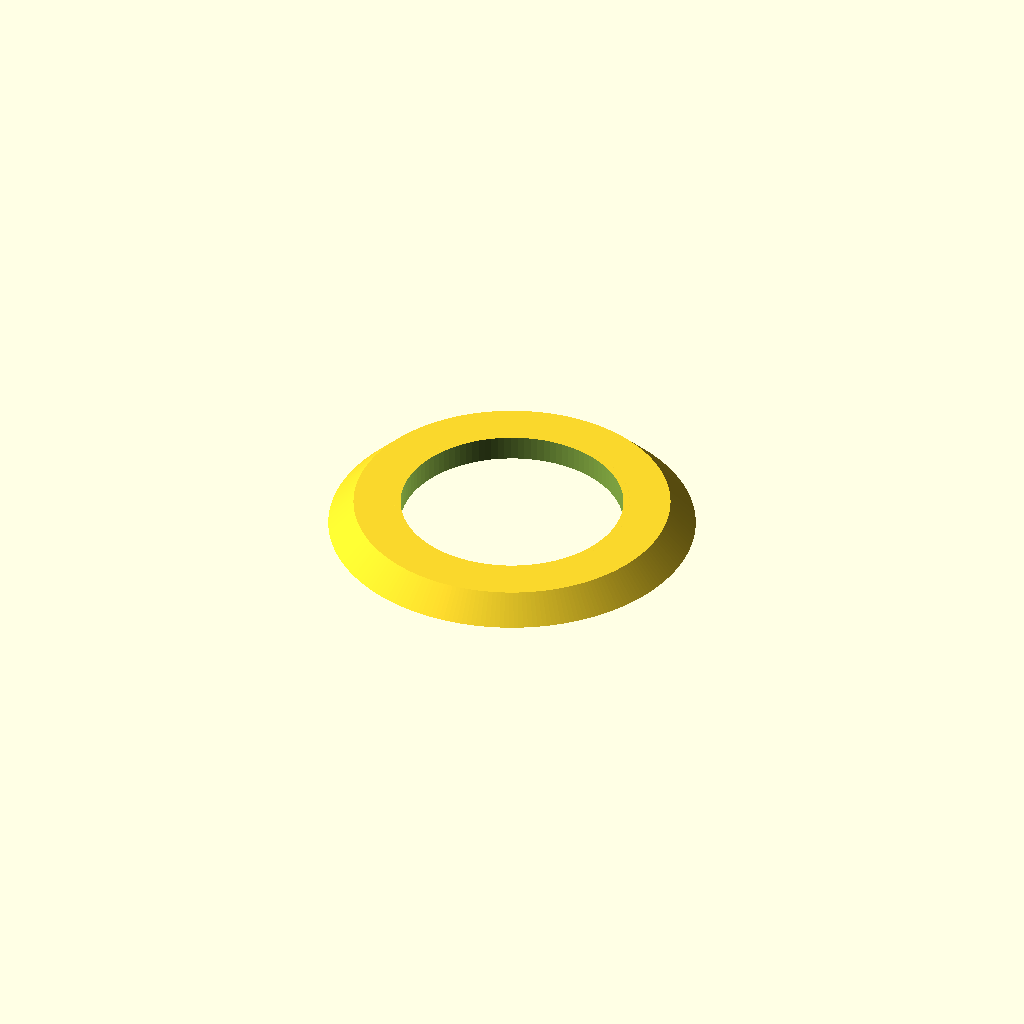
Cell 1 — every parameter at its default value.
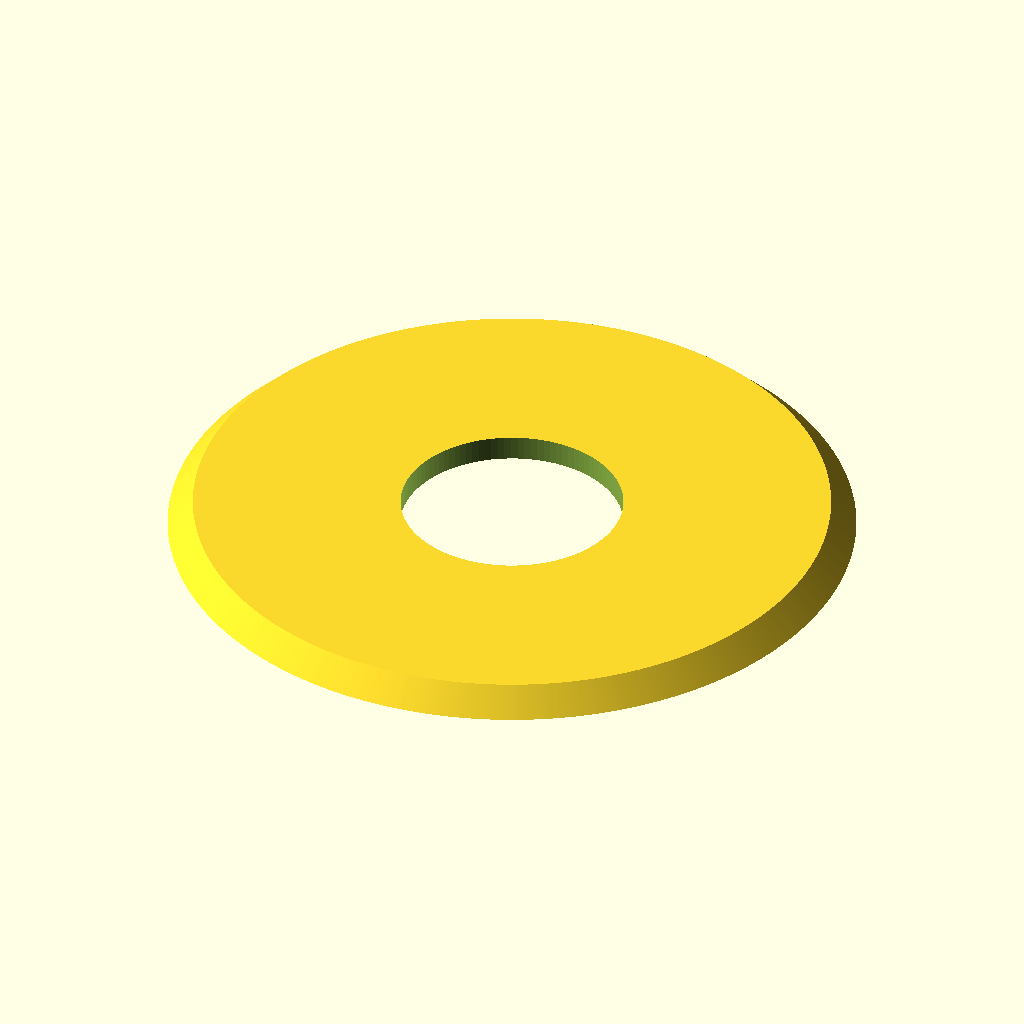
Cell 2 — teeth set to 120, the other parameters unchanged.
All cells are drawn from one camera (rotation 55°, 0°, 25°, orthographic, colour scheme Cornfield), so only the parameter changes between them.
Source of the model, MicroscopeAutomation/3DModels/kott_x_retainer.scad:
// Parametric Pulley with multiple belt profiles
// by droftarts January 2012

// Based on pulleys by:
// http://www.thingiverse.com/thing:11256 by me!
// https://github.com/prusajr/PrusaMendel by Josef Prusa
// http://www.thingiverse.com/thing:3104 by GilesBathgate
// http://www.thingiverse.com/thing:2079 by nophead

// dxf tooth data from http://oem.cadregister.com/asp/PPOW_Entry.asp?company=915217&elementID=07807803/METRIC/URETH/WV0025/F
// pulley diameter checked and modelled from data at http://www.sdp-si.com/D265/HTML/D265T016.html

/**
 * @name Pulley
 * @category Printed
 * @using 1 x m3 nut, normal or nyloc
 * @using 1 x m3x10 set screw or 1 x m3x8 grub screw
 */


//RN: Standard hobby pully is GT2_2mm
//RN: X retainer (lower/smaller) -- shaft 26.25 mm
//RN: Y retainer (upper/larger) -- shaft 29.5 mm

// tuneable constants


motor_shaft = 26.50;	// NEMA17 motor shaft exact diameter = 5

//teeth not used for retainer
teeth = 60;			// Number of teeth, standard Mendel T5 belt = 8, gives Outside Diameter of 11.88mm
//profile not used for retainer
profile = 12;		// 1=MXL 2=40DP 3=XL 4=H 5=T2.5 6=T5 7=T10 8=AT5 9=HTD_3mm 10=HTD_5mm 11=HTD_8mm 12=GT2_2mm 13=GT2_3mm 14=GT2_5mm







m3_dia = 0;		// 3mm hole diameter
m3_nut_hex = 0;		// 1 for hex, 0 for square nut
m3_nut_flats = 0;	// normal M3 hex nut exact width = 5.5
m3_nut_depth = 0;	// normal M3 hex nut exact depth = 2.4, nyloc = 4

retainer = 0;		// Belt retainer above teeth, 0 = No, 1 = Yes
retainer_ht = 0;	// height of retainer flange over pulley, standard = 1.5
idler = 1;			// Belt retainer below teeth, 0 = No, 1 = Yes
idler_ht = 3;		// height of idler flange over pulley, standard = 1.5

pulley_t_ht = 0;	// length of toothed part of pulley, standard = 12
pulley_b_ht = 3;		// pulley base height, standard = 8. Set to same as idler_ht if you want an idler but no pulley.
pulley_b_dia = 30;	// pulley base diameter, standard = 20
no_of_nuts = 0;		// number of captive nuts required, standard = 1
nut_angle = 90;		// angle between nuts, standard = 90
nut_shaft_distance = 0;	// distance between inner face of nut and shaft, can be negative.


//	********************************
//	** Scaling tooth for good fit **
//	********************************
/*	To improve fit of belt to pulley, set the following constant. Decrease or increase by 0.1mm at a time. We are modelling the *BELT* tooth here, not the tooth on the pulley. Increasing the number will *decrease* the pulley tooth size. Increasing the tooth width will also scale proportionately the tooth depth, to maintain the shape of the tooth, and increase how far into the pulley the tooth is indented. Can be negative */

additional_tooth_width = 0.2; //mm

//	If you need more tooth depth than this provides, adjust the following constant. However, this will cause the shape of the tooth to change.

additional_tooth_depth = 0; //mm

// calculated constants

nut_elevation = pulley_b_ht/2;
m3_nut_points = 2*((m3_nut_flats/2)/cos(30)); // This is needed for the nut trap

// The following set the pulley diameter for a given number of teeth

MXL_pulley_dia = tooth_spacing (2.032,0.254);
40DP_pulley_dia = tooth_spacing (2.07264,0.1778);
XL_pulley_dia = tooth_spacing (5.08,0.254);
H_pulley_dia = tooth_spacing (9.525,0.381);
T2_5_pulley_dia = tooth_spaceing_curvefit (0.7467,0.796,1.026);
T5_pulley_dia = tooth_spaceing_curvefit (0.6523,1.591,1.064);
T10_pulley_dia = tooth_spacing (10,0.93);
AT5_pulley_dia = tooth_spaceing_curvefit (0.6523,1.591,1.064);
HTD_3mm_pulley_dia = tooth_spacing (3,0.381);
HTD_5mm_pulley_dia = tooth_spacing (5,0.5715);
HTD_8mm_pulley_dia = tooth_spacing (8,0.6858);
GT2_2mm_pulley_dia = tooth_spacing (2,0.254);
GT2_3mm_pulley_dia = tooth_spacing (3,0.381);
GT2_5mm_pulley_dia = tooth_spacing (5,0.5715);

// The following calls the pulley creation part, and passes the pulley diameter and tooth width to that module

if ( profile == 1 ) { pulley ( "MXL" , MXL_pulley_dia , 0.508 , 1.321 ); }
if ( profile == 2 ) { pulley ( "40 D.P." , 40DP_pulley_dia , 0.457 , 1.226 ); }
if ( profile == 3 ) { pulley ( "XL" , XL_pulley_dia , 1.27, 3.051 ); }
if ( profile == 4 ) { pulley ( "H" , H_pulley_dia ,1.905 , 5.359 ); }
if ( profile == 5 ) { pulley ( "T2.5" , T2_5_pulley_dia , 0.7 , 1.678 ); }
if ( profile == 6 ) { pulley ( "T5" , T5_pulley_dia , 1.19 , 3.264 ); }
if ( profile == 7 ) { pulley ( "T10" , T10_pulley_dia , 2.5 , 6.13 ); }
if ( profile == 8 ) { pulley ( "AT5" , AT5_pulley_dia , 1.19 , 4.268 ); }
if ( profile == 9 ) { pulley ( "HTD 3mm" , HTD_3mm_pulley_dia , 1.289 , 2.27 ); }
if ( profile == 10 ) { pulley ( "HTD 5mm" , HTD_5mm_pulley_dia , 2.199 , 3.781 ); }
if ( profile == 11 ) { pulley ( "HTD 8mm" , HTD_8mm_pulley_dia , 3.607 , 6.603 ); }
if ( profile == 12 ) { pulley ( "GT2 2mm" , GT2_2mm_pulley_dia , 0.764 , 1.494 ); }
if ( profile == 13 ) { pulley ( "GT2 3mm" , GT2_3mm_pulley_dia , 1.169 , 2.31 ); }
if ( profile == 14 ) { pulley ( "GT2 5mm" , GT2_5mm_pulley_dia , 1.969 , 3.952 ); }

// Functions

function tooth_spaceing_curvefit (b,c,d)
	= ((c * pow(teeth,d)) / (b + pow(teeth,d))) * teeth ;

function tooth_spacing(tooth_pitch,pitch_line_offset)
	= (2*((teeth*tooth_pitch)/(3.14159265*2)-pitch_line_offset)) ;

// Main Module

module pulley( belt_type , pulley_OD , tooth_depth , tooth_width )
	{
	echo (str("Belt type = ",belt_type,"; Number of teeth = ",teeth,"; Pulley Outside Diameter = ",pulley_OD,"mm "));
	tooth_distance_from_centre = sqrt( pow(pulley_OD/2,2) - pow((tooth_width+additional_tooth_width)/2,2));
	tooth_width_scale = (tooth_width + additional_tooth_width ) / tooth_width;
	tooth_depth_scale = ((tooth_depth + additional_tooth_depth ) / tooth_depth) ;


//	************************************************************************
//	*** uncomment the following line if pulley is wider than puller base ***
//	************************************************************************

//	translate ([0,0, pulley_b_ht + pulley_t_ht + retainer_ht ]) rotate ([0,180,0])

	difference()
	 {	 
		union()
		{
			//base
	
			if ( pulley_b_ht < 2 ) { echo ("CAN'T DRAW PULLEY BASE, HEIGHT LESS THAN 2!!!"); } else {
				rotate_extrude($fn=pulley_b_dia*2)
				{
						square([pulley_b_dia/2-1,pulley_b_ht]);
						square([pulley_b_dia/2,pulley_b_ht-1]);
						translate([pulley_b_dia/2-1,pulley_b_ht-1]) circle(1);
				}
			}
	
		difference()
			{
			//shaft - diameter is outside diameter of pulley
			
			translate([0,0,pulley_b_ht]) 
			rotate ([0,0,360/(teeth*4)]) 
			cylinder(r=pulley_OD/2,h=pulley_t_ht, $fn=teeth*4);
	
			//teeth - cut out of shaft
		
			for(i=[1:teeth]) 
			rotate([0,0,i*(360/teeth)])
			translate([0,-tooth_distance_from_centre,pulley_b_ht -1]) 
			scale ([ tooth_width_scale , tooth_depth_scale , 1 ]) 
			{
			if ( profile == 1 ) { MXL();}
			if ( profile == 2 ) { 40DP();}
			if ( profile == 3 ) { XL();}
			if ( profile == 4 ) { H();}
			if ( profile == 5 ) { T2_5();}
			if ( profile == 6 ) { T5();}
			if ( profile == 7 ) { T10();}
			if ( profile == 8 ) { AT5();}
			if ( profile == 9 ) { HTD_3mm();}
			if ( profile == 10 ) { HTD_5mm();}
			if ( profile == 11 ) { HTD_8mm();}
			if ( profile == 12 ) { GT2_2mm();}
			if ( profile == 13 ) { GT2_3mm();}
			if ( profile == 14 ) { GT2_5mm();}
			}

			}
			
		//belt retainer / idler
		if ( retainer > 0 ) {translate ([0,0, pulley_b_ht + pulley_t_ht ]) 
		rotate_extrude($fn=teeth*4)  
		polygon([[0,0],[pulley_OD/2,0],[pulley_OD/2 + retainer_ht , retainer_ht],[0 , retainer_ht],[0,0]]);}
		
		if ( idler > 0 ) {translate ([0,0, pulley_b_ht - idler_ht ]) 
		rotate_extrude($fn=teeth*4)  
		polygon([[0,0],[pulley_OD/2 + idler_ht,0],[pulley_OD/2 , idler_ht],[0 , idler_ht],[0,0]]);}
	
		}
	   
		//hole for motor shaft
		translate([0,0,-1])cylinder(r=motor_shaft/2,h=pulley_b_ht + pulley_t_ht + retainer_ht + 2,$fn=motor_shaft*4);
				
		//captive nut and grub screw holes
	
		if ( pulley_b_ht < m3_nut_flats ) { echo ("CAN'T DRAW CAPTIVE NUTS, HEIGHT LESS THAN NUT DIAMETER!!!"); } else {
		if ( (pulley_b_dia - motor_shaft)/2 < m3_nut_depth + 3 ) { echo ("CAN'T DRAW CAPTIVE NUTS, DIAMETER TOO SMALL FOR NUT DEPTH!!!"); } else {
	
			for(j=[1:no_of_nuts]) rotate([0,0,j*nut_angle])
			translate([0,0,nut_elevation])rotate([90,0,0])
	
			union()
			{
				//entrance
				translate([0,-pulley_b_ht/4-0.5,motor_shaft/2+m3_nut_depth/2+nut_shaft_distance]) cube([m3_nut_flats,pulley_b_ht/2+1,m3_nut_depth],center=true);
	
				//nut
				if ( m3_nut_hex > 0 )
					{
						// hex nut
						translate([0,0.25,motor_shaft/2+m3_nut_depth/2+nut_shaft_distance]) rotate([0,0,30]) cylinder(r=m3_nut_points/2,h=m3_nut_depth,center=true,$fn=6);
					} else {
						// square nut
						translate([0,0.25,motor_shaft/2+m3_nut_depth/2+nut_shaft_distance]) cube([m3_nut_flats,m3_nut_flats,m3_nut_depth],center=true);
					}
	
				//grub screw hole
				rotate([0,0,22.5])cylinder(r=m3_dia/2,h=pulley_b_dia/2+1,$fn=8);
			}
		}}
	 }
	   
	}


// Tooth profile modules

module MXL()
	{
	linear_extrude(height=pulley_t_ht+2) polygon([[-0.660421,-0.5],[-0.660421,0],[-0.621898,0.006033],[-0.587714,0.023037],[-0.560056,0.049424],[-0.541182,0.083609],[-0.417357,0.424392],[-0.398413,0.458752],[-0.370649,0.48514],[-0.336324,0.502074],[-0.297744,0.508035],[0.297744,0.508035],[0.336268,0.502074],[0.370452,0.48514],[0.39811,0.458752],[0.416983,0.424392],[0.540808,0.083609],[0.559752,0.049424],[0.587516,0.023037],[0.621841,0.006033],[0.660421,0],[0.660421,-0.5]]);
	}

module 40DP()
	{
	linear_extrude(height=pulley_t_ht+2) polygon([[-0.612775,-0.5],[-0.612775,0],[-0.574719,0.010187],[-0.546453,0.0381],[-0.355953,0.3683],[-0.327604,0.405408],[-0.291086,0.433388],[-0.248548,0.451049],[-0.202142,0.4572],[0.202494,0.4572],[0.248653,0.451049],[0.291042,0.433388],[0.327609,0.405408],[0.356306,0.3683],[0.546806,0.0381],[0.574499,0.010187],[0.612775,0],[0.612775,-0.5]]);
	}

module XL()
	{
	linear_extrude(height=pulley_t_ht+2) polygon([[-1.525411,-1],[-1.525411,0],[-1.41777,0.015495],[-1.320712,0.059664],[-1.239661,0.129034],[-1.180042,0.220133],[-0.793044,1.050219],[-0.733574,1.141021],[-0.652507,1.210425],[-0.555366,1.254759],[-0.447675,1.270353],[0.447675,1.270353],[0.555366,1.254759],[0.652507,1.210425],[0.733574,1.141021],[0.793044,1.050219],[1.180042,0.220133],[1.239711,0.129034],[1.320844,0.059664],[1.417919,0.015495],[1.525411,0],[1.525411,-1]]);
	}

module H()
	{
	linear_extrude(height=pulley_t_ht+2) polygon([[-2.6797,-1],[-2.6797,0],[-2.600907,0.006138],[-2.525342,0.024024],[-2.45412,0.052881],[-2.388351,0.091909],[-2.329145,0.140328],[-2.277614,0.197358],[-2.234875,0.262205],[-2.202032,0.334091],[-1.75224,1.57093],[-1.719538,1.642815],[-1.676883,1.707663],[-1.62542,1.764693],[-1.566256,1.813112],[-1.500512,1.85214],[-1.4293,1.880997],[-1.353742,1.898883],[-1.274949,1.905021],[1.275281,1.905021],[1.354056,1.898883],[1.429576,1.880997],[1.500731,1.85214],[1.566411,1.813112],[1.625508,1.764693],[1.676919,1.707663],[1.719531,1.642815],[1.752233,1.57093],[2.20273,0.334091],[2.235433,0.262205],[2.278045,0.197358],[2.329455,0.140328],[2.388553,0.091909],[2.454233,0.052881],[2.525384,0.024024],[2.600904,0.006138],[2.6797,0],[2.6797,-1]]);
	}

module T2_5()
	{
	linear_extrude(height=pulley_t_ht+2) polygon([[-0.839258,-0.5],[-0.839258,0],[-0.770246,0.021652],[-0.726369,0.079022],[-0.529167,0.620889],[-0.485025,0.67826],[-0.416278,0.699911],[0.416278,0.699911],[0.484849,0.67826],[0.528814,0.620889],[0.726369,0.079022],[0.770114,0.021652],[0.839258,0],[0.839258,-0.5]]);
	}

module T5()
	{
	linear_extrude(height=pulley_t_ht+2) polygon([[-1.632126,-0.5],[-1.632126,0],[-1.568549,0.004939],[-1.507539,0.019367],[-1.450023,0.042686],[-1.396912,0.074224],[-1.349125,0.113379],[-1.307581,0.159508],[-1.273186,0.211991],[-1.246868,0.270192],[-1.009802,0.920362],[-0.983414,0.978433],[-0.949018,1.030788],[-0.907524,1.076798],[-0.859829,1.115847],[-0.80682,1.147314],[-0.749402,1.170562],[-0.688471,1.184956],[-0.624921,1.189895],[0.624971,1.189895],[0.688622,1.184956],[0.749607,1.170562],[0.807043,1.147314],[0.860055,1.115847],[0.907754,1.076798],[0.949269,1.030788],[0.9837,0.978433],[1.010193,0.920362],[1.246907,0.270192],[1.273295,0.211991],[1.307726,0.159508],[1.349276,0.113379],[1.397039,0.074224],[1.450111,0.042686],[1.507589,0.019367],[1.568563,0.004939],[1.632126,0],[1.632126,-0.5]]);
	}

module T10()
	{
	linear_extrude(height=pulley_t_ht+2) polygon([[-3.06511,-1],[-3.06511,0],[-2.971998,0.007239],[-2.882718,0.028344],[-2.79859,0.062396],[-2.720931,0.108479],[-2.651061,0.165675],[-2.590298,0.233065],[-2.539962,0.309732],[-2.501371,0.394759],[-1.879071,2.105025],[-1.840363,2.190052],[-1.789939,2.266719],[-1.729114,2.334109],[-1.659202,2.391304],[-1.581518,2.437387],[-1.497376,2.47144],[-1.408092,2.492545],[-1.314979,2.499784],[1.314979,2.499784],[1.408091,2.492545],[1.497371,2.47144],[1.581499,2.437387],[1.659158,2.391304],[1.729028,2.334109],[1.789791,2.266719],[1.840127,2.190052],[1.878718,2.105025],[2.501018,0.394759],[2.539726,0.309732],[2.59015,0.233065],[2.650975,0.165675],[2.720887,0.108479],[2.798571,0.062396],[2.882713,0.028344],[2.971997,0.007239],[3.06511,0],[3.06511,-1]]);
	}

module AT5()
	{
	linear_extrude(height=pulley_t_ht+2) polygon([[-2.134129,-0.75],[-2.134129,0],[-2.058023,0.005488],[-1.984595,0.021547],[-1.914806,0.047569],[-1.849614,0.082947],[-1.789978,0.127073],[-1.736857,0.179338],[-1.691211,0.239136],[-1.653999,0.305859],[-1.349199,0.959203],[-1.286933,1.054635],[-1.201914,1.127346],[-1.099961,1.173664],[-0.986896,1.18992],[0.986543,1.18992],[1.099614,1.173664],[1.201605,1.127346],[1.286729,1.054635],[1.349199,0.959203],[1.653646,0.305859],[1.690859,0.239136],[1.73651,0.179338],[1.789644,0.127073],[1.849305,0.082947],[1.914539,0.047569],[1.984392,0.021547],[2.057906,0.005488],[2.134129,0],[2.134129,-0.75]]);
	}

module HTD_3mm()
	{
	linear_extrude(height=pulley_t_ht+2) polygon([[-1.135062,-0.5],[-1.135062,0],[-1.048323,0.015484],[-0.974284,0.058517],[-0.919162,0.123974],[-0.889176,0.206728],[-0.81721,0.579614],[-0.800806,0.653232],[-0.778384,0.72416],[-0.750244,0.792137],[-0.716685,0.856903],[-0.678005,0.918199],[-0.634505,0.975764],[-0.586483,1.029338],[-0.534238,1.078662],[-0.47807,1.123476],[-0.418278,1.16352],[-0.355162,1.198533],[-0.289019,1.228257],[-0.22015,1.25243],[-0.148854,1.270793],[-0.07543,1.283087],[-0.000176,1.28905],[0.075081,1.283145],[0.148515,1.270895],[0.219827,1.252561],[0.288716,1.228406],[0.354879,1.19869],[0.418018,1.163675],[0.477831,1.123623],[0.534017,1.078795],[0.586276,1.029452],[0.634307,0.975857],[0.677809,0.91827],[0.716481,0.856953],[0.750022,0.792167],[0.778133,0.724174],[0.800511,0.653236],[0.816857,0.579614],[0.888471,0.206728],[0.919014,0.123974],[0.974328,0.058517],[1.048362,0.015484],[1.135062,0],[1.135062,-0.5]]);
	}

module HTD_5mm()
	{
	linear_extrude(height=pulley_t_ht+2) polygon([[-1.89036,-0.75],[-1.89036,0],[-1.741168,0.02669],[-1.61387,0.100806],[-1.518984,0.21342],[-1.467026,0.3556],[-1.427162,0.960967],[-1.398568,1.089602],[-1.359437,1.213531],[-1.310296,1.332296],[-1.251672,1.445441],[-1.184092,1.552509],[-1.108081,1.653042],[-1.024167,1.746585],[-0.932877,1.832681],[-0.834736,1.910872],[-0.730271,1.980701],[-0.62001,2.041713],[-0.504478,2.09345],[-0.384202,2.135455],[-0.259708,2.167271],[-0.131524,2.188443],[-0.000176,2.198511],[0.131296,2.188504],[0.259588,2.167387],[0.384174,2.135616],[0.504527,2.093648],[0.620123,2.04194],[0.730433,1.980949],[0.834934,1.911132],[0.933097,1.832945],[1.024398,1.746846],[1.108311,1.653291],[1.184308,1.552736],[1.251865,1.445639],[1.310455,1.332457],[1.359552,1.213647],[1.39863,1.089664],[1.427162,0.960967],[1.467026,0.3556],[1.518984,0.21342],[1.61387,0.100806],[1.741168,0.02669],[1.89036,0],[1.89036,-0.75]]);
	}

module HTD_8mm()
	{
	linear_extrude(height=pulley_t_ht+2) polygon([[-3.301471,-1],[-3.301471,0],[-3.16611,0.012093],[-3.038062,0.047068],[-2.919646,0.10297],[-2.813182,0.177844],[-2.720989,0.269734],[-2.645387,0.376684],[-2.588694,0.496739],[-2.553229,0.627944],[-2.460801,1.470025],[-2.411413,1.691917],[-2.343887,1.905691],[-2.259126,2.110563],[-2.158035,2.30575],[-2.041518,2.490467],[-1.910478,2.66393],[-1.76582,2.825356],[-1.608446,2.973961],[-1.439261,3.10896],[-1.259169,3.22957],[-1.069074,3.335006],[-0.869878,3.424485],[-0.662487,3.497224],[-0.447804,3.552437],[-0.226732,3.589341],[-0.000176,3.607153],[0.226511,3.589461],[0.447712,3.552654],[0.66252,3.497516],[0.870027,3.424833],[1.069329,3.33539],[1.259517,3.229973],[1.439687,3.109367],[1.608931,2.974358],[1.766344,2.825731],[1.911018,2.664271],[2.042047,2.490765],[2.158526,2.305998],[2.259547,2.110755],[2.344204,1.905821],[2.411591,1.691983],[2.460801,1.470025],[2.553229,0.627944],[2.588592,0.496739],[2.645238,0.376684],[2.720834,0.269734],[2.81305,0.177844],[2.919553,0.10297],[3.038012,0.047068],[3.166095,0.012093],[3.301471,0],[3.301471,-1]]);
	}

module GT2_2mm()
	{
	linear_extrude(height=pulley_t_ht+2) polygon([[0.747183,-0.5],[0.747183,0],[0.647876,0.037218],[0.598311,0.130528],[0.578556,0.238423],[0.547158,0.343077],[0.504649,0.443762],[0.451556,0.53975],[0.358229,0.636924],[0.2484,0.707276],[0.127259,0.750044],[0,0.76447],[-0.127259,0.750044],[-0.2484,0.707276],[-0.358229,0.636924],[-0.451556,0.53975],[-0.504797,0.443762],[-0.547291,0.343077],[-0.578605,0.238423],[-0.598311,0.130528],[-0.648009,0.037218],[-0.747183,0],[-0.747183,-0.5]]);
	}

module GT2_3mm()
	{
	linear_extrude(height=pulley_t_ht+2) polygon([[-1.155171,-0.5],[-1.155171,0],[-1.065317,0.016448],[-0.989057,0.062001],[-0.93297,0.130969],[-0.90364,0.217664],[-0.863705,0.408181],[-0.800056,0.591388],[-0.713587,0.765004],[-0.60519,0.926747],[-0.469751,1.032548],[-0.320719,1.108119],[-0.162625,1.153462],[0,1.168577],[0.162625,1.153462],[0.320719,1.108119],[0.469751,1.032548],[0.60519,0.926747],[0.713587,0.765004],[0.800056,0.591388],[0.863705,0.408181],[0.90364,0.217664],[0.932921,0.130969],[0.988924,0.062001],[1.065168,0.016448],[1.155171,0],[1.155171,-0.5]]);
	}

module GT2_5mm()
	{
	linear_extrude(height=pulley_t_ht+2) polygon([[-1.975908,-0.75],[-1.975908,0],[-1.797959,0.03212],[-1.646634,0.121224],[-1.534534,0.256431],[-1.474258,0.426861],[-1.446911,0.570808],[-1.411774,0.712722],[-1.368964,0.852287],[-1.318597,0.989189],[-1.260788,1.123115],[-1.195654,1.25375],[-1.12331,1.380781],[-1.043869,1.503892],[-0.935264,1.612278],[-0.817959,1.706414],[-0.693181,1.786237],[-0.562151,1.851687],[-0.426095,1.9027],[-0.286235,1.939214],[-0.143795,1.961168],[0,1.9685],[0.143796,1.961168],[0.286235,1.939214],[0.426095,1.9027],[0.562151,1.851687],[0.693181,1.786237],[0.817959,1.706414],[0.935263,1.612278],[1.043869,1.503892],[1.123207,1.380781],[1.195509,1.25375],[1.26065,1.123115],[1.318507,0.989189],[1.368956,0.852287],[1.411872,0.712722],[1.447132,0.570808],[1.474611,0.426861],[1.534583,0.256431],[1.646678,0.121223],[1.798064,0.03212],[1.975908,0],[1.975908,-0.75]]);
	}
Customizer parameters (derived from the source; name, type, default, range or options):
motor_shaft: number, default 26.5
teeth: number, default 60
profile: number, default 12
m3_dia: number, default 0
m3_nut_hex: number, default 0
m3_nut_flats: number, default 0
m3_nut_depth: number, default 0
retainer: number, default 0
retainer_ht: number, default 0
idler: number, default 1
idler_ht: number, default 3
pulley_t_ht: number, default 0
pulley_b_ht: number, default 3
pulley_b_dia: number, default 30
no_of_nuts: number, default 0
nut_angle: number, default 90
nut_shaft_distance: number, default 0
additional_tooth_width: number, default 0.2
additional_tooth_depth: number, default 0
